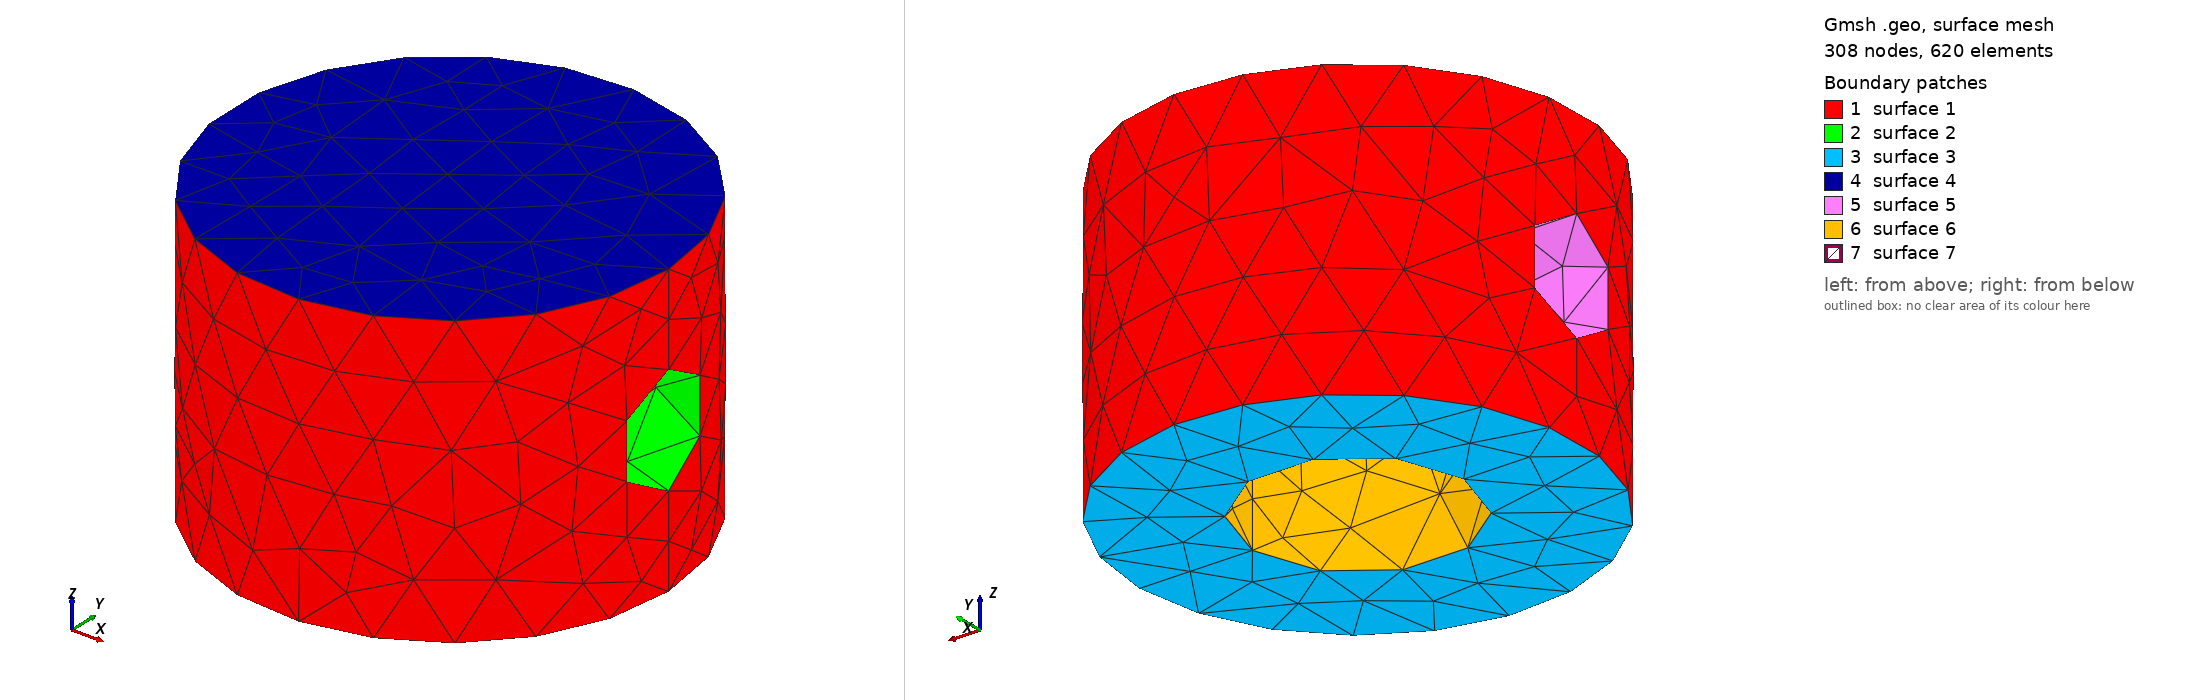

Gmsh geometry script, surface-meshed: 308 nodes, 620 surface elements. Boundary patches (legend numbers): 1 surface 1, 2 surface 2, 3 surface 3, 4 surface 4, 5 surface 5, 6 surface 6, 7 surface 7. Left view from above one corner, right view from below the opposite corner. The script declares no physical surfaces, so the legend lists its geometric surfaces. The drawing asked Gmsh for element sizes between 1% and 20% of the model's largest extent; the script's own settings can give other sizes.

=== antennaFConnector01.geo (drawn) ===
// Gmsh project created on Fri May 28 11:18:05 2021
SetFactory("OpenCASCADE");


//Cylinder(1) = {0.0, 0.0, 0.0, 0, 0, 95, 7.5, 2*Pi};

Cylinder(1) = {0.0, 0.0, 0.0, 0, 0, 10, 7.5, 2*Pi};

Mesh.MeshSizeMin=0.2;
Mesh.MeshSizeMax=0.2;

Mesh.MeshSizeMin=1.0;
Mesh.MeshSizeMax=1.0;

r=3.42+0.2;

r1=1.68+0.2;

//Mesh.SubdivisionAlgorithm=2;

Cylinder(2) = {0.0, 0.0, 75., 0, 0, 30, 5.2, 2*Pi};

BooleanDifference(3)={Volume{1}; Delete;}{Volume{2}; Delete;};

Cylinder(4) = {0.0, 0.0, 0.0, 0, 0, 8.35, r, 2*Pi};

BooleanDifference(5)={Volume{3}; Delete;}{Volume{4}; Delete;};

Cylinder(6) = {-15.0, 0.0, 5.0,   30, 0.0, 0, r1, 2*Pi};

BooleanDifference(8)={Volume{5}; Delete;}{Volume{6}; Delete;};


//Cylinder(7) = {-15.0, 0.0, 78.5,   30, 0.0, 0, 2.2, 2*Pi};

//BooleanDifference(8)={Volume{5}; Delete;}{Volume{6};Volume{7}; Delete;};

//Cylinder(9) = {0.0, 0.0, 14.0, 0, 0, 3, 9.7, 2*Pi};

//Cylinder(10) = {0.0, 0.0, 65.0, 0, 0, 3, 9.7, 2*Pi};

//Box(12) = {7.5,-1.0,0.0,    3,2,95};

//Box(14) = {7.5,-1.0,0.0,    3,2,95};

//BooleanDifference(15)={Volume{9}; Delete;}{Volume{12}; Delete;};

//BooleanDifference(16)={Volume{10}; Delete;}{Volume{14}; Delete;};

//f() = BooleanFragments { Volume{8,15,16};  Delete; }{};
